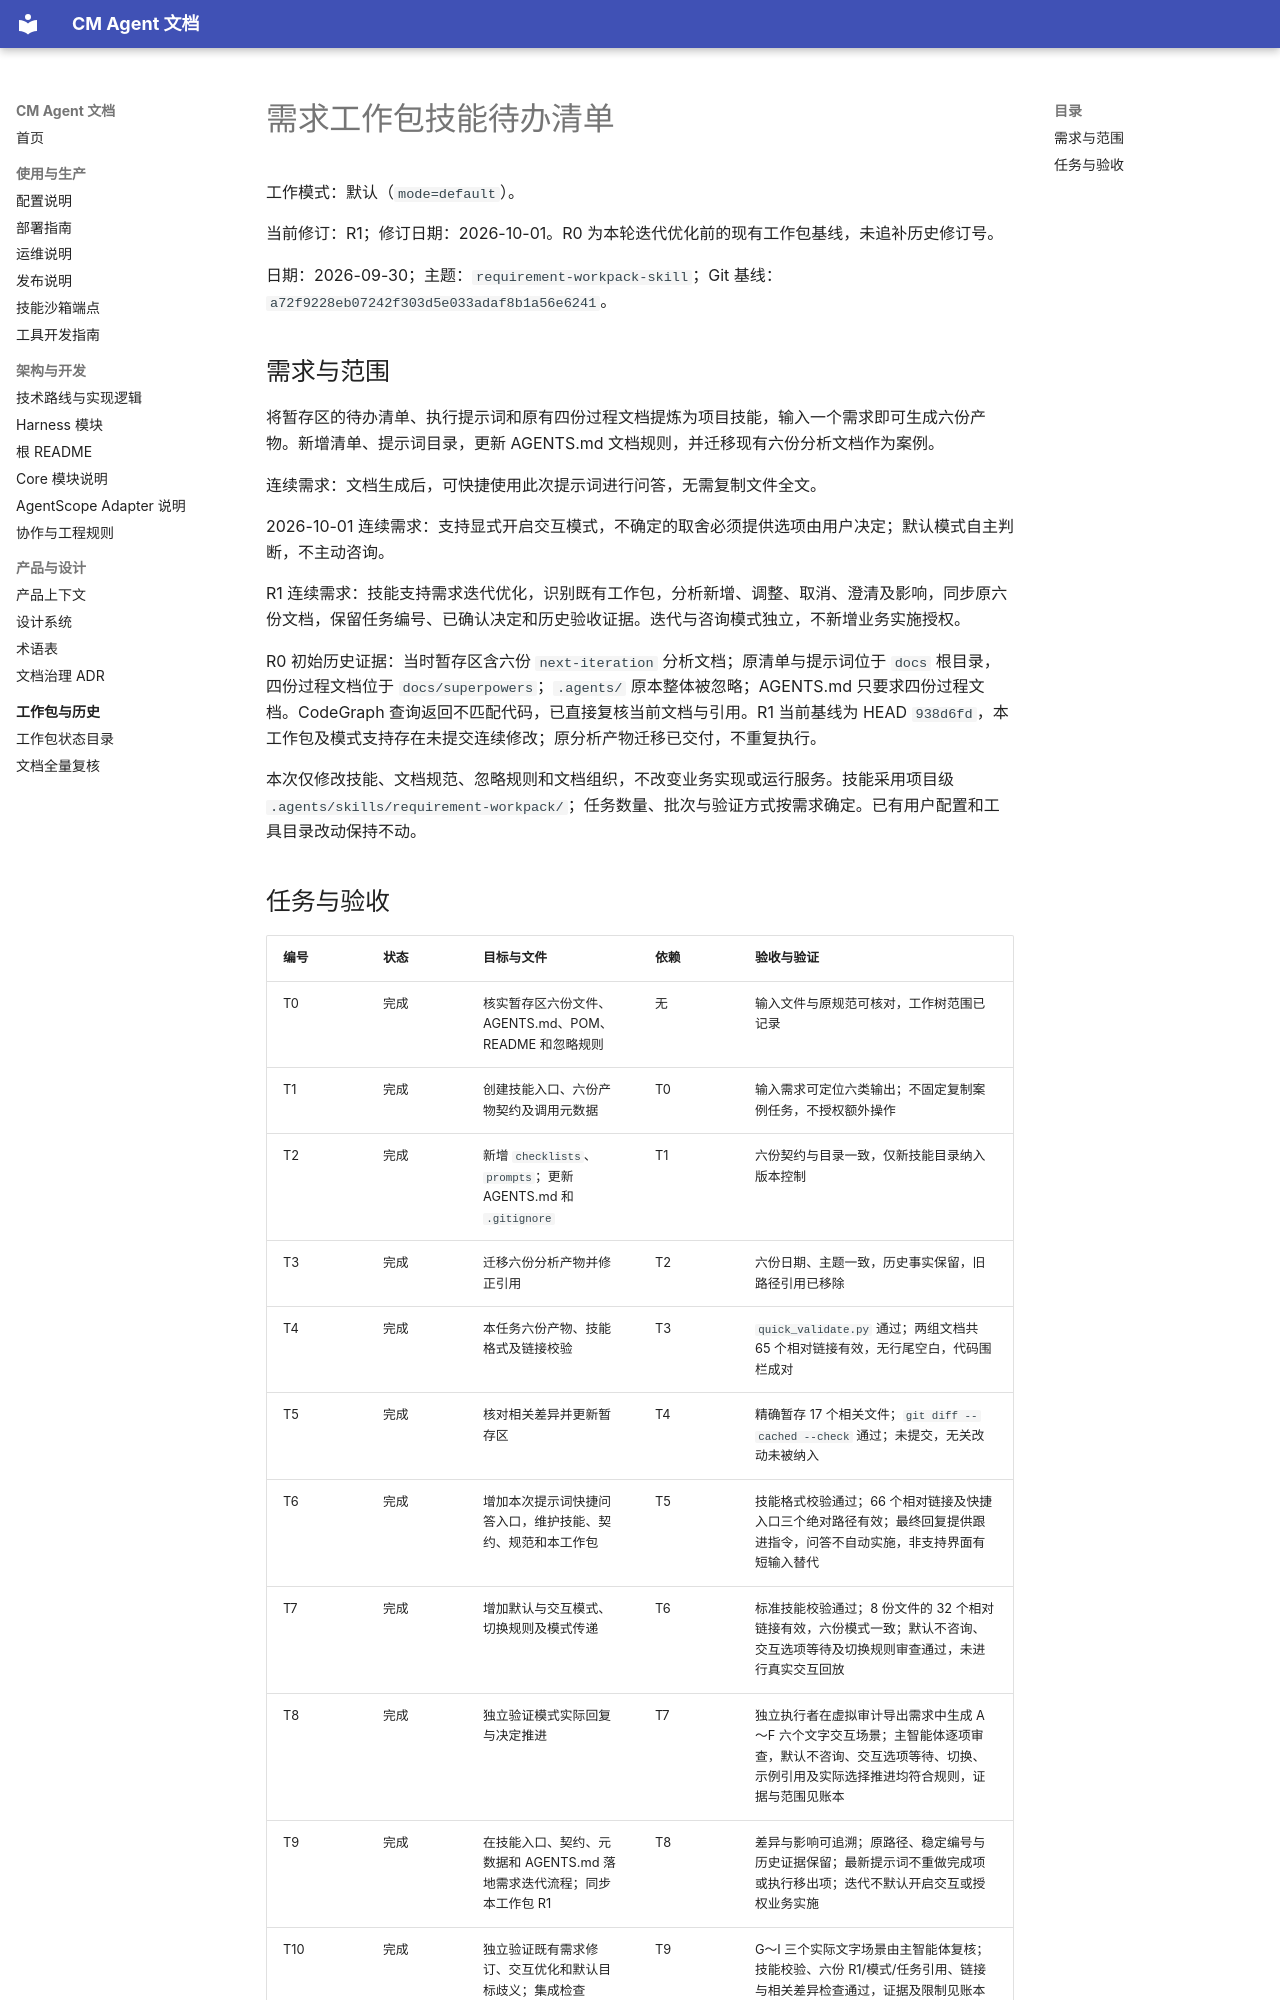

repository: cmming/cm-agent · page: superpowers/checklists/2026-09-30-requirement-workpack-skill-checklist/index.html · generator: mkdocs

# 需求工作包技能待办清单

工作模式：默认（`mode=default`）。

当前修订：R1；修订日期：2026-10-01。R0 为本轮迭代优化前的现有工作包基线，未追补历史修订号。

日期：2026-09-30；主题：`requirement-workpack-skill`；Git 基线：`a72f9228eb07242f303d5e033adaf8b1a56e6241`。

## 需求与范围

将暂存区的待办清单、执行提示词和原有四份过程文档提炼为项目技能，输入一个需求即可生成六份产物。新增清单、提示词目录，更新 AGENTS.md 文档规则，并迁移现有六份分析文档作为案例。

连续需求：文档生成后，可快捷使用此次提示词进行问答，无需复制文件全文。

2026-10-01 连续需求：支持显式开启交互模式，不确定的取舍必须提供选项由用户决定；默认模式自主判断，不主动咨询。

R1 连续需求：技能支持需求迭代优化，识别既有工作包，分析新增、调整、取消、澄清及影响，同步原六份文档，保留任务编号、已确认决定和历史验收证据。迭代与咨询模式独立，不新增业务实施授权。

R0 初始历史证据：当时暂存区含六份 `next-iteration` 分析文档；原清单与提示词位于 `docs` 根目录，四份过程文档位于 `docs/superpowers`；`.agents/` 原本整体被忽略；AGENTS.md 只要求四份过程文档。CodeGraph 查询返回不匹配代码，已直接复核当前文档与引用。R1 当前基线为 HEAD `938d6fd`，本工作包及模式支持存在未提交连续修改；原分析产物迁移已交付，不重复执行。

本次仅修改技能、文档规范、忽略规则和文档组织，不改变业务实现或运行服务。技能采用项目级 `.agents/skills/requirement-workpack/`；任务数量、批次与验证方式按需求确定。已有用户配置和工具目录改动保持不动。
